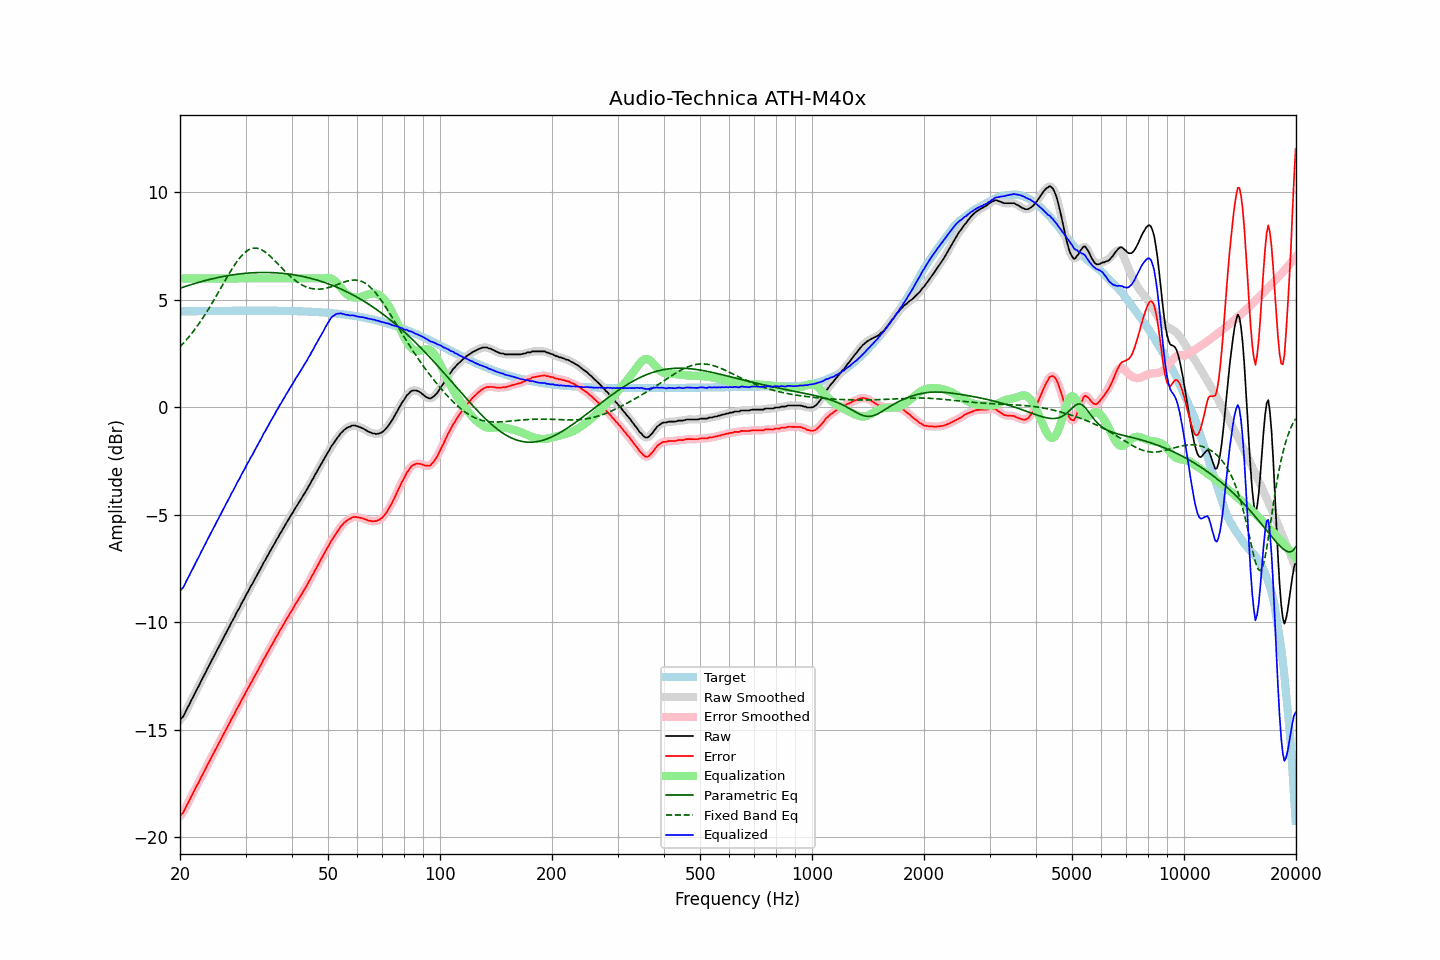

Data behind this chart, as committed beside it:
frequency, raw, error, smoothed, error_smoothed, equalization, parametric_eq, fixed_band_eq, equalized_raw, equalized_smoothed, target
20.00, -14.54, -19.01, -14.55, -19.01, 6.00, 5.54, 2.82, -8.54, -8.55, 4.46
20.20, -14.45, -18.92, -14.46, -18.92, 6.00, 5.57, 2.89, -8.45, -8.46, 4.46
20.40, -14.38, -18.85, -14.35, -18.82, 6.00, 5.59, 2.97, -8.38, -8.35, 4.47
20.61, -14.24, -18.70, -14.23, -18.70, 6.00, 5.62, 3.06, -8.24, -8.23, 4.47
20.81, -14.07, -18.54, -14.09, -18.56, 6.00, 5.64, 3.14, -8.07, -8.09, 4.47
21.02, -13.93, -18.40, -13.93, -18.40, 6.00, 5.67, 3.23, -7.93, -7.93, 4.47
21.23, -13.79, -18.26, -13.78, -18.25, 6.00, 5.69, 3.32, -7.79, -7.78, 4.47
21.44, -13.63, -18.10, -13.64, -18.11, 6.00, 5.71, 3.41, -7.63, -7.64, 4.47
21.66, -13.49, -17.97, -13.49, -17.96, 6.00, 5.74, 3.51, -7.49, -7.49, 4.47
21.87, -13.34, -17.81, -13.34, -17.81, 6.00, 5.76, 3.61, -7.34, -7.34, 4.47
22.09, -13.19, -17.67, -13.20, -17.67, 6.00, 5.78, 3.71, -7.19, -7.20, 4.47
22.31, -13.05, -17.53, -13.05, -17.53, 6.00, 5.80, 3.81, -7.05, -7.05, 4.48
22.54, -12.92, -17.39, -12.90, -17.38, 6.00, 5.83, 3.92, -6.92, -6.90, 4.48
22.76, -12.75, -17.23, -12.76, -17.23, 6.00, 5.85, 4.03, -6.75, -6.76, 4.48
22.99, -12.60, -17.08, -12.61, -17.09, 6.00, 5.87, 4.14, -6.60, -6.61, 4.48
23.22, -12.46, -16.94, -12.46, -16.94, 6.00, 5.89, 4.25, -6.46, -6.46, 4.48
23.45, -12.32, -16.80, -12.32, -16.80, 6.00, 5.91, 4.37, -6.32, -6.32, 4.48
23.69, -12.17, -16.65, -12.17, -16.65, 6.00, 5.93, 4.48, -6.17, -6.17, 4.48
23.92, -12.02, -16.50, -12.02, -16.51, 6.00, 5.94, 4.61, -6.02, -6.02, 4.48
24.16, -11.88, -16.37, -11.88, -16.36, 6.00, 5.96, 4.73, -5.88, -5.88, 4.48
24.40, -11.73, -16.22, -11.73, -16.22, 6.00, 5.98, 4.85, -5.73, -5.73, 4.48
24.65, -11.58, -16.07, -11.59, -16.07, 6.00, 6.00, 4.98, -5.58, -5.59, 4.49
24.89, -11.44, -15.93, -11.44, -15.93, 6.00, 6.02, 5.11, -5.44, -5.44, 4.49
25.14, -11.30, -15.79, -11.30, -15.78, 6.00, 6.03, 5.24, -5.30, -5.30, 4.49
25.39, -11.15, -15.64, -11.15, -15.64, 6.00, 6.05, 5.37, -5.15, -5.15, 4.49
25.65, -11.00, -15.49, -11.01, -15.50, 6.00, 6.06, 5.50, -5.00, -5.01, 4.49
25.91, -10.88, -15.37, -10.87, -15.36, 6.00, 6.08, 5.63, -4.88, -4.87, 4.49
26.16, -10.73, -15.22, -10.73, -15.22, 6.00, 6.09, 5.76, -4.73, -4.73, 4.49
26.43, -10.59, -15.08, -10.59, -15.08, 6.00, 6.11, 5.89, -4.59, -4.59, 4.49
26.69, -10.44, -14.94, -10.45, -14.94, 6.00, 6.12, 6.02, -4.44, -4.45, 4.49
26.96, -10.30, -14.80, -10.30, -14.79, 6.00, 6.13, 6.15, -4.30, -4.30, 4.49
27.23, -10.16, -14.66, -10.16, -14.65, 6.00, 6.14, 6.28, -4.16, -4.16, 4.49
27.50, -10.00, -14.50, -10.02, -14.51, 6.00, 6.16, 6.40, -4.00, -4.02, 4.49
27.77, -9.88, -14.38, -9.88, -14.37, 6.00, 6.17, 6.52, -3.88, -3.88, 4.49
28.05, -9.74, -14.24, -9.73, -14.23, 6.00, 6.18, 6.63, -3.74, -3.73, 4.50
28.33, -9.58, -14.08, -9.59, -14.09, 6.00, 6.19, 6.74, -3.58, -3.59, 4.50
28.62, -9.45, -13.94, -9.45, -13.95, 6.00, 6.20, 6.84, -3.45, -3.45, 4.50
28.90, -9.32, -13.82, -9.31, -13.80, 6.00, 6.21, 6.94, -3.32, -3.31, 4.50
29.19, -9.16, -13.66, -9.17, -13.67, 6.00, 6.22, 7.03, -3.16, -3.17, 4.50
29.48, -9.02, -13.52, -9.03, -13.53, 6.00, 6.22, 7.11, -3.02, -3.03, 4.50
29.78, -8.90, -13.40, -8.89, -13.39, 6.00, 6.23, 7.18, -2.90, -2.89, 4.50
30.08, -8.75, -13.24, -8.75, -13.25, 6.00, 6.24, 7.24, -2.75, -2.75, 4.50
30.38, -8.61, -13.10, -8.61, -13.11, 6.00, 6.24, 7.30, -2.61, -2.61, 4.50
30.68, -8.48, -12.98, -8.47, -12.97, 6.00, 6.25, 7.34, -2.48, -2.47, 4.50
30.99, -8.32, -12.82, -8.34, -12.84, 6.00, 6.26, 7.37, -2.32, -2.34, 4.50
31.30, -8.21, -12.71, -8.20, -12.70, 6.00, 6.26, 7.40, -2.21, -2.20, 4.50
31.61, -8.06, -12.56, -8.07, -12.57, 6.00, 6.26, 7.41, -2.06, -2.07, 4.50
31.93, -7.93, -12.43, -7.93, -12.43, 6.00, 6.27, 7.41, -1.93, -1.93, 4.50
32.24, -7.79, -12.29, -7.79, -12.29, 6.00, 6.27, 7.40, -1.79, -1.79, 4.50
32.57, -7.64, -12.14, -7.65, -12.15, 6.00, 6.27, 7.38, -1.64, -1.65, 4.50
32.89, -7.51, -12.01, -7.51, -12.01, 6.00, 6.27, 7.36, -1.51, -1.51, 4.50
33.22, -7.38, -11.88, -7.37, -11.87, 6.00, 6.28, 7.32, -1.38, -1.37, 4.50
33.55, -7.22, -11.72, -7.24, -11.74, 6.00, 6.28, 7.28, -1.22, -1.24, 4.50
33.89, -7.11, -11.61, -7.10, -11.60, 6.00, 6.28, 7.23, -1.11, -1.10, 4.50
34.23, -6.96, -11.46, -6.97, -11.47, 6.00, 6.28, 7.17, -0.96, -0.97, 4.50
34.57, -6.84, -11.34, -6.84, -11.34, 6.00, 6.27, 7.11, -0.84, -0.84, 4.50
34.92, -6.69, -11.19, -6.70, -11.20, 6.00, 6.27, 7.04, -0.69, -0.70, 4.50
35.27, -6.56, -11.06, -6.57, -11.07, 6.00, 6.27, 6.97, -0.56, -0.57, 4.50
35.62, -6.43, -10.93, -6.43, -10.93, 6.00, 6.27, 6.90, -0.43, -0.43, 4.50
35.97, -6.31, -10.81, -6.31, -10.80, 6.00, 6.26, 6.82, -0.31, -0.31, 4.50
... 635 more rows
